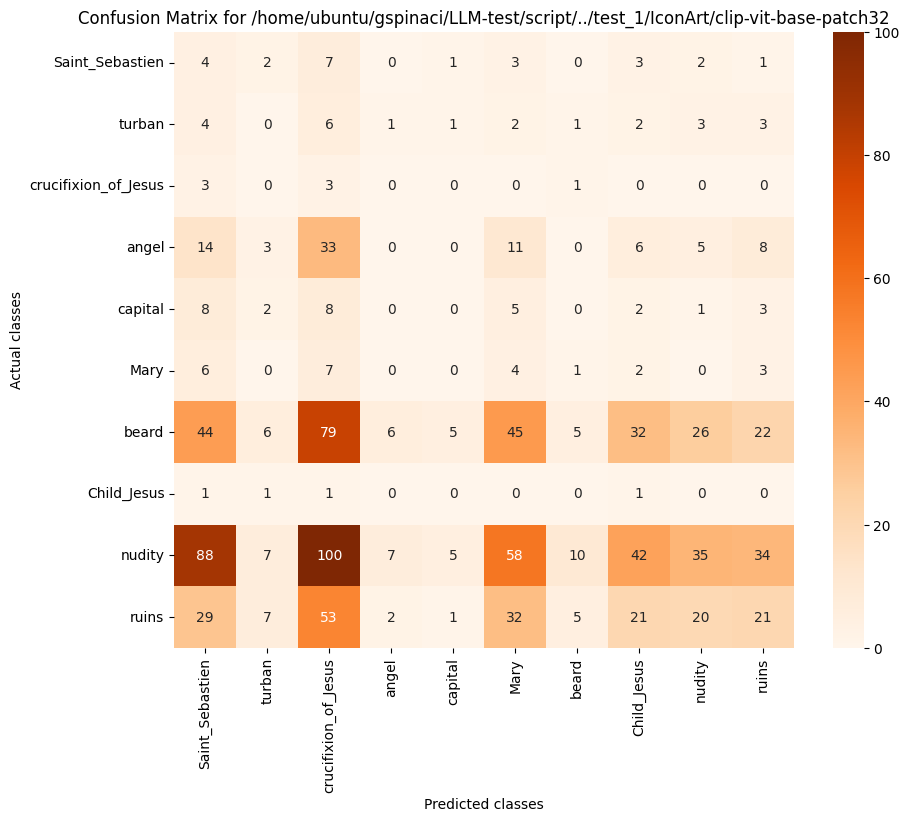

The data file committed next to this chart (first rows):
, Saint_Sebastien, turban, crucifixion_of_Jesus, angel, capital, Mary, beard, Child_Jesus, nudity, ruins
Saint_Sebastien, 4, 2, 7, 0, 1, 3, 0, 3, 2, 1
turban, 4, 0, 6, 1, 1, 2, 1, 2, 3, 3
crucifixion_of_Jesus, 3, 0, 3, 0, 0, 0, 1, 0, 0, 0
angel, 14, 3, 33, 0, 0, 11, 0, 6, 5, 8
capital, 8, 2, 8, 0, 0, 5, 0, 2, 1, 3
Mary, 6, 0, 7, 0, 0, 4, 1, 2, 0, 3
beard, 44, 6, 79, 6, 5, 45, 5, 32, 26, 22
Child_Jesus, 1, 1, 1, 0, 0, 0, 0, 1, 0, 0
nudity, 88, 7, 100, 7, 5, 58, 10, 42, 35, 34
ruins, 29, 7, 53, 2, 1, 32, 5, 21, 20, 21
